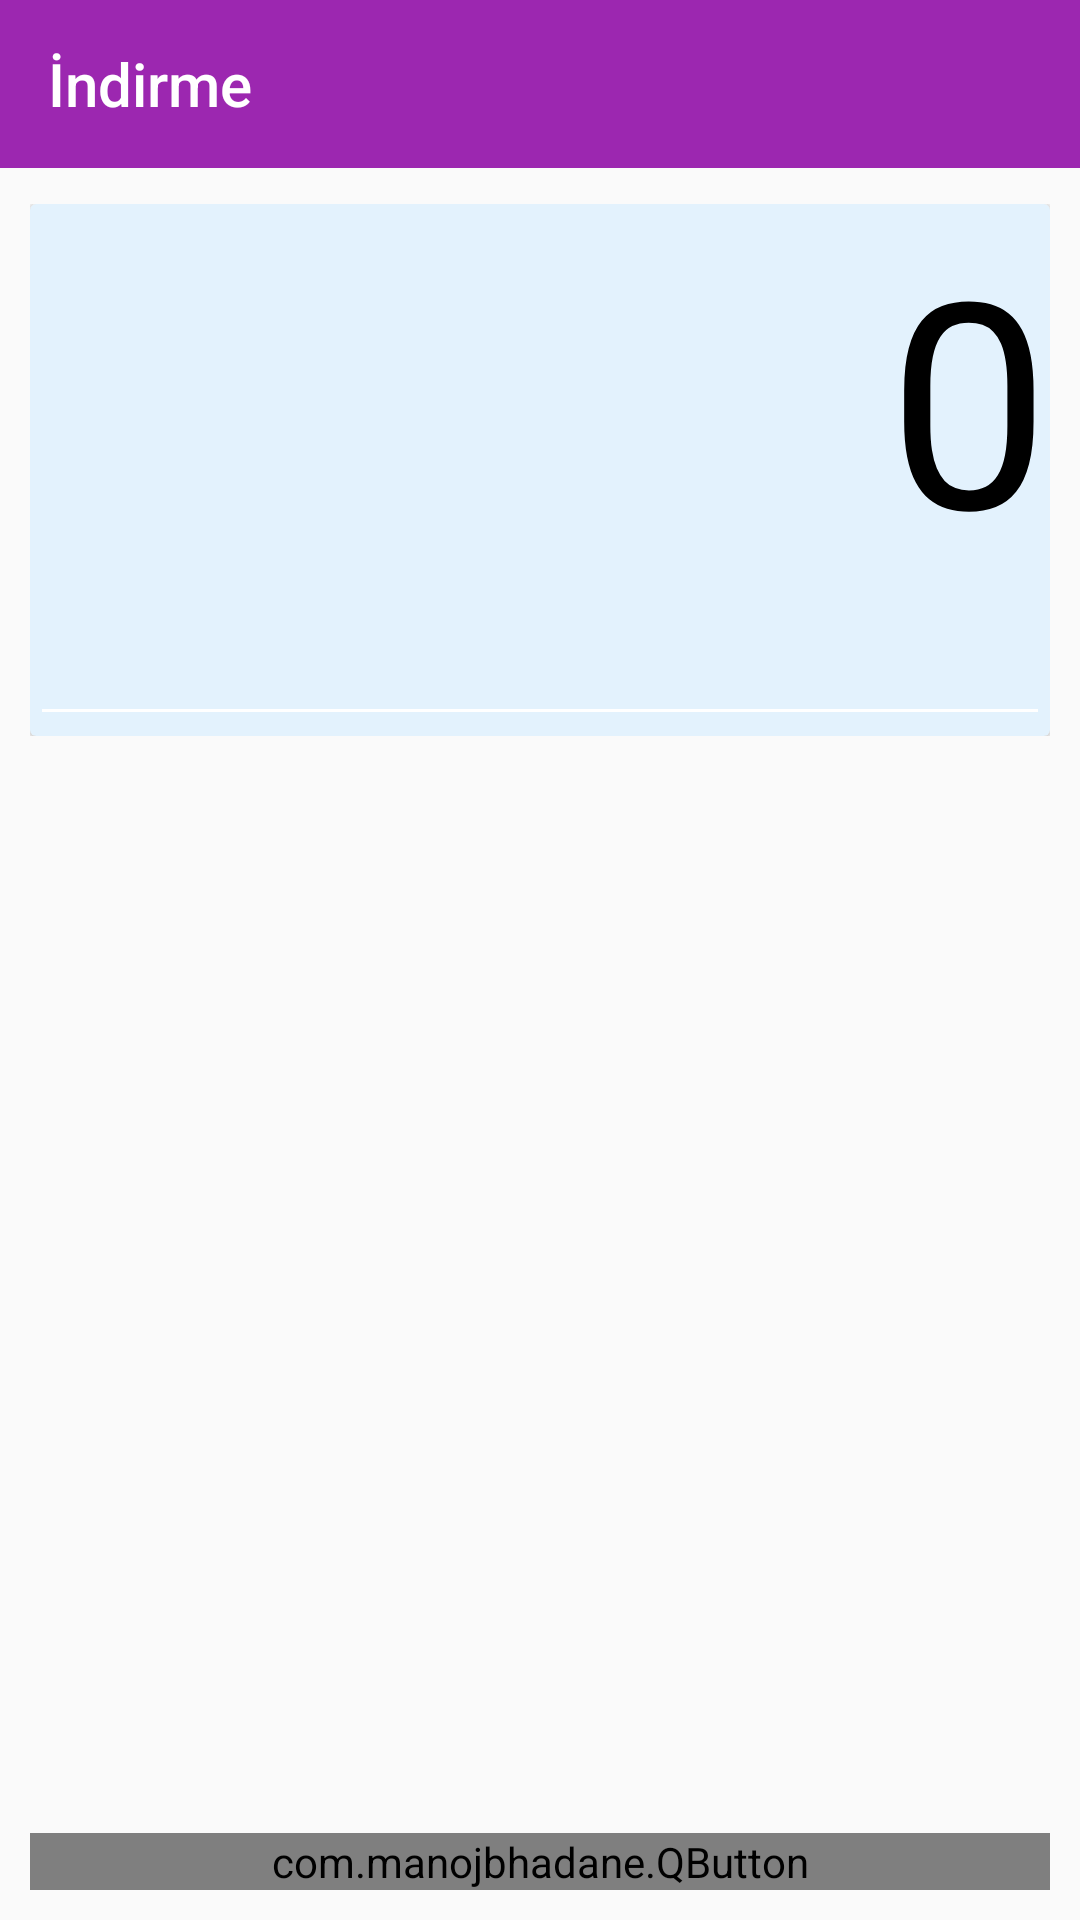

Layout XML and referenced resources for this Android screen:
<!-- AndroidManifest.xml: application theme AppTheme -->
<!-- res/layout/activity_lazer.xml -->
<?xml version="1.0" encoding="utf-8"?>
<RelativeLayout xmlns:android="http://schemas.android.com/apk/res/android"
    xmlns:app="http://schemas.android.com/apk/res-auto"
    xmlns:tools="http://schemas.android.com/tools"
    android:layout_width="match_parent"
    android:layout_height="match_parent"
    tools:context=".ui.barcodeprinter.BarcodePrinterActivity">

    <com.google.android.material.appbar.AppBarLayout
        android:id="@+id/appbar"
        android:layout_width="match_parent"
        android:layout_height="wrap_content">

        <androidx.appcompat.widget.Toolbar
            android:id="@+id/toolbar"
            style="@style/Toolbar"
            android:layout_width="match_parent"
            android:layout_height="wrap_content"
            app:subtitleTextColor="@color/white"
            app:title="İndirme"
            app:titleTextColor="@color/white" />

    </com.google.android.material.appbar.AppBarLayout>

    <androidx.cardview.widget.CardView
        android:id="@+id/cardview1"
        android:layout_below="@id/appbar"
        android:layout_width="match_parent"
        android:layout_height="wrap_content"
        android:layout_marginLeft="10dp"
        android:layout_marginTop="4dp"
        android:layout_marginRight="10dp"
        android:layout_marginBottom="8dp"
        app:cardCornerRadius="7dp"
        app:cardElevation="16dp">



    </androidx.cardview.widget.CardView>

    <LinearLayout
        android:orientation="vertical"
        android:layout_width="match_parent"
        android:layout_height="wrap_content"
        android:layout_marginLeft="10dp"
        android:layout_marginRight="10dp"
        android:layout_below="@id/cardview1">

        <androidx.cardview.widget.CardView
            android:layout_width="match_parent"
            app:cardBackgroundColor="@color/light_blue2"
            android:layout_height="wrap_content">

            <LinearLayout
                android:id="@+id/layout0"
                android:layout_width="match_parent"
                android:layout_height="wrap_content"
                android:orientation="vertical">
                <TextView
                    android:id="@+id/txtSayac"
                    android:layout_gravity="end"
                    android:layout_width="wrap_content"
                    android:layout_height="wrap_content"
                    android:text="0"
                    android:textColor="@android:color/black"
                    android:textSize="96sp" />


                <EditText
                    android:id="@+id/edtBarcodeText"
                    android:layout_width="match_parent"
                    android:layout_height="wrap_content"
                    android:keepScreenOn="true"
                    android:textColor="@color/black"
                    android:textSize="24sp"
                    android:inputType="textPersonName" />

            </LinearLayout>
        </androidx.cardview.widget.CardView>

    </LinearLayout>

    <LinearLayout
        android:layout_width="match_parent"
        android:layout_height="match_parent">
        <com.manojbhadane.QButton
            android:id="@+id/btn_sefer_okut"
            android:layout_gravity="bottom"
            android:layout_margin="10dp"
            android:layout_width="match_parent"
            android:layout_height="wrap_content"
            android:textSize="16sp"
            android:text="Sefer Okut"
            android:textColor="@android:color/white"
            app:qb_backgroundColor="@color/btnBlue1"
            app:qb_radius="0"
            app:qb_strokeColor="@color/color_1_dark"
            app:qb_strokeWidth="1"/>
    </LinearLayout>

</RelativeLayout>
<!-- resources referenced by this layout -->
<resources>
  <color name="black">#000000</color>
  <color name="light_blue2">#e3f2fd</color>
  <color name="white">#ffffff</color>
  <style name="Toolbar" parent="Base.ThemeOverlay.AppCompat.Light">
          <item name="android:layout_width">match_parent</item>
          <item name="android:layout_height">wrap_content</item>
          <item name="android:minHeight">?attr/actionBarSize</item>
          <item name="colorControlNormal">@color/white</item>
      </style>
  <style name="AppTheme" parent="Theme.AppCompat.Light.NoActionBar">
          
          <item name="colorPrimary">@color/primaryColor</item>
          <item name="colorPrimaryDark">@color/primaryDarkColor</item>
          <item name="colorAccent">@color/secondaryColor</item>
          <item name="drawerArrowStyle">@style/MaterialDrawer.DrawerArrowStyle</item>
          <item name="colorControlNormal">@color/white</item>
      </style>
  <color name="primaryColor">#9c27b0</color>
  <color name="primaryDarkColor">#6a0080</color>
  <color name="secondaryColor">#673ab7</color>
  <style name="MaterialDrawer.DrawerArrowStyle" parent="Widget.AppCompat.DrawerArrowToggle">
          <item name="spinBars">false</item>
          <item name="color">@color/white</item>
      </style>
</resources>
